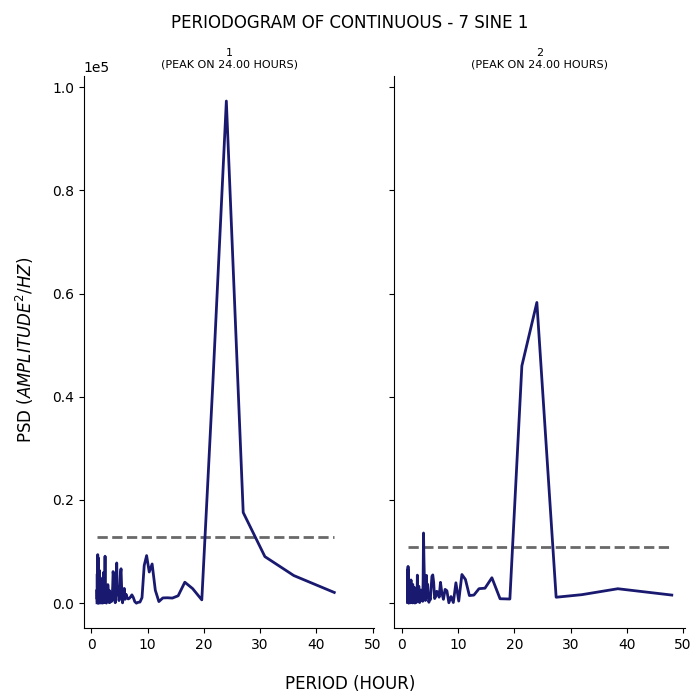

Data behind this chart, as committed beside it:
test, period, psd
1, 43.2, 2088
1, 36.0, 5362
1, 30.86, 9032
1, 27.0, 17584
1, 24.0, 97290
1, 21.6, 42629
1, 19.64, 651.7
1, 18.0, 2837
1, 16.62, 4069
1, 15.43, 1443
1, 14.4, 1001
1, 13.5, 1060
1, 12.71, 1029
1, 12.0, 322.5
1, 11.37, 2508
1, 10.8, 7605
1, 10.29, 6052
1, 9.818, 9231
1, 9.391, 7318
1, 9.0, 1091
1, 8.64, 231.9
1, 8.308, 177.6
1, 8.0, 12.62
1, 7.714, 315.2
1, 7.448, 1128
1, 7.2, 1621
1, 6.968, 1233
1, 6.75, 950.8
1, 6.545, 828.9
1, 6.353, 1094
1, 6.171, 1723
1, 6.0, 768
1, 5.838, 2870
1, 5.684, 1309
1, 5.538, 76.94
1, 5.4, 2275
1, 5.268, 6679
1, 5.143, 5473
1, 5.023, 1296
1, 4.909, 513.1
1, 4.8, 2018
1, 4.696, 3176
1, 4.596, 2586
1, 4.5, 7803
1, 4.408, 2729
1, 4.32, 1101
1, 4.235, 96.9
1, 4.154, 2144
1, 4.075, 3475
1, 4.0, 3637
1, 3.927, 5472
1, 3.857, 6131
1, 3.789, 3387
1, 3.724, 1999
1, 3.661, 401.4
1, 3.6, 1408
1, 3.541, 1077
1, 3.484, 1206
1, 3.429, 685.3
1, 3.375, 905.4
... 341 more rows
